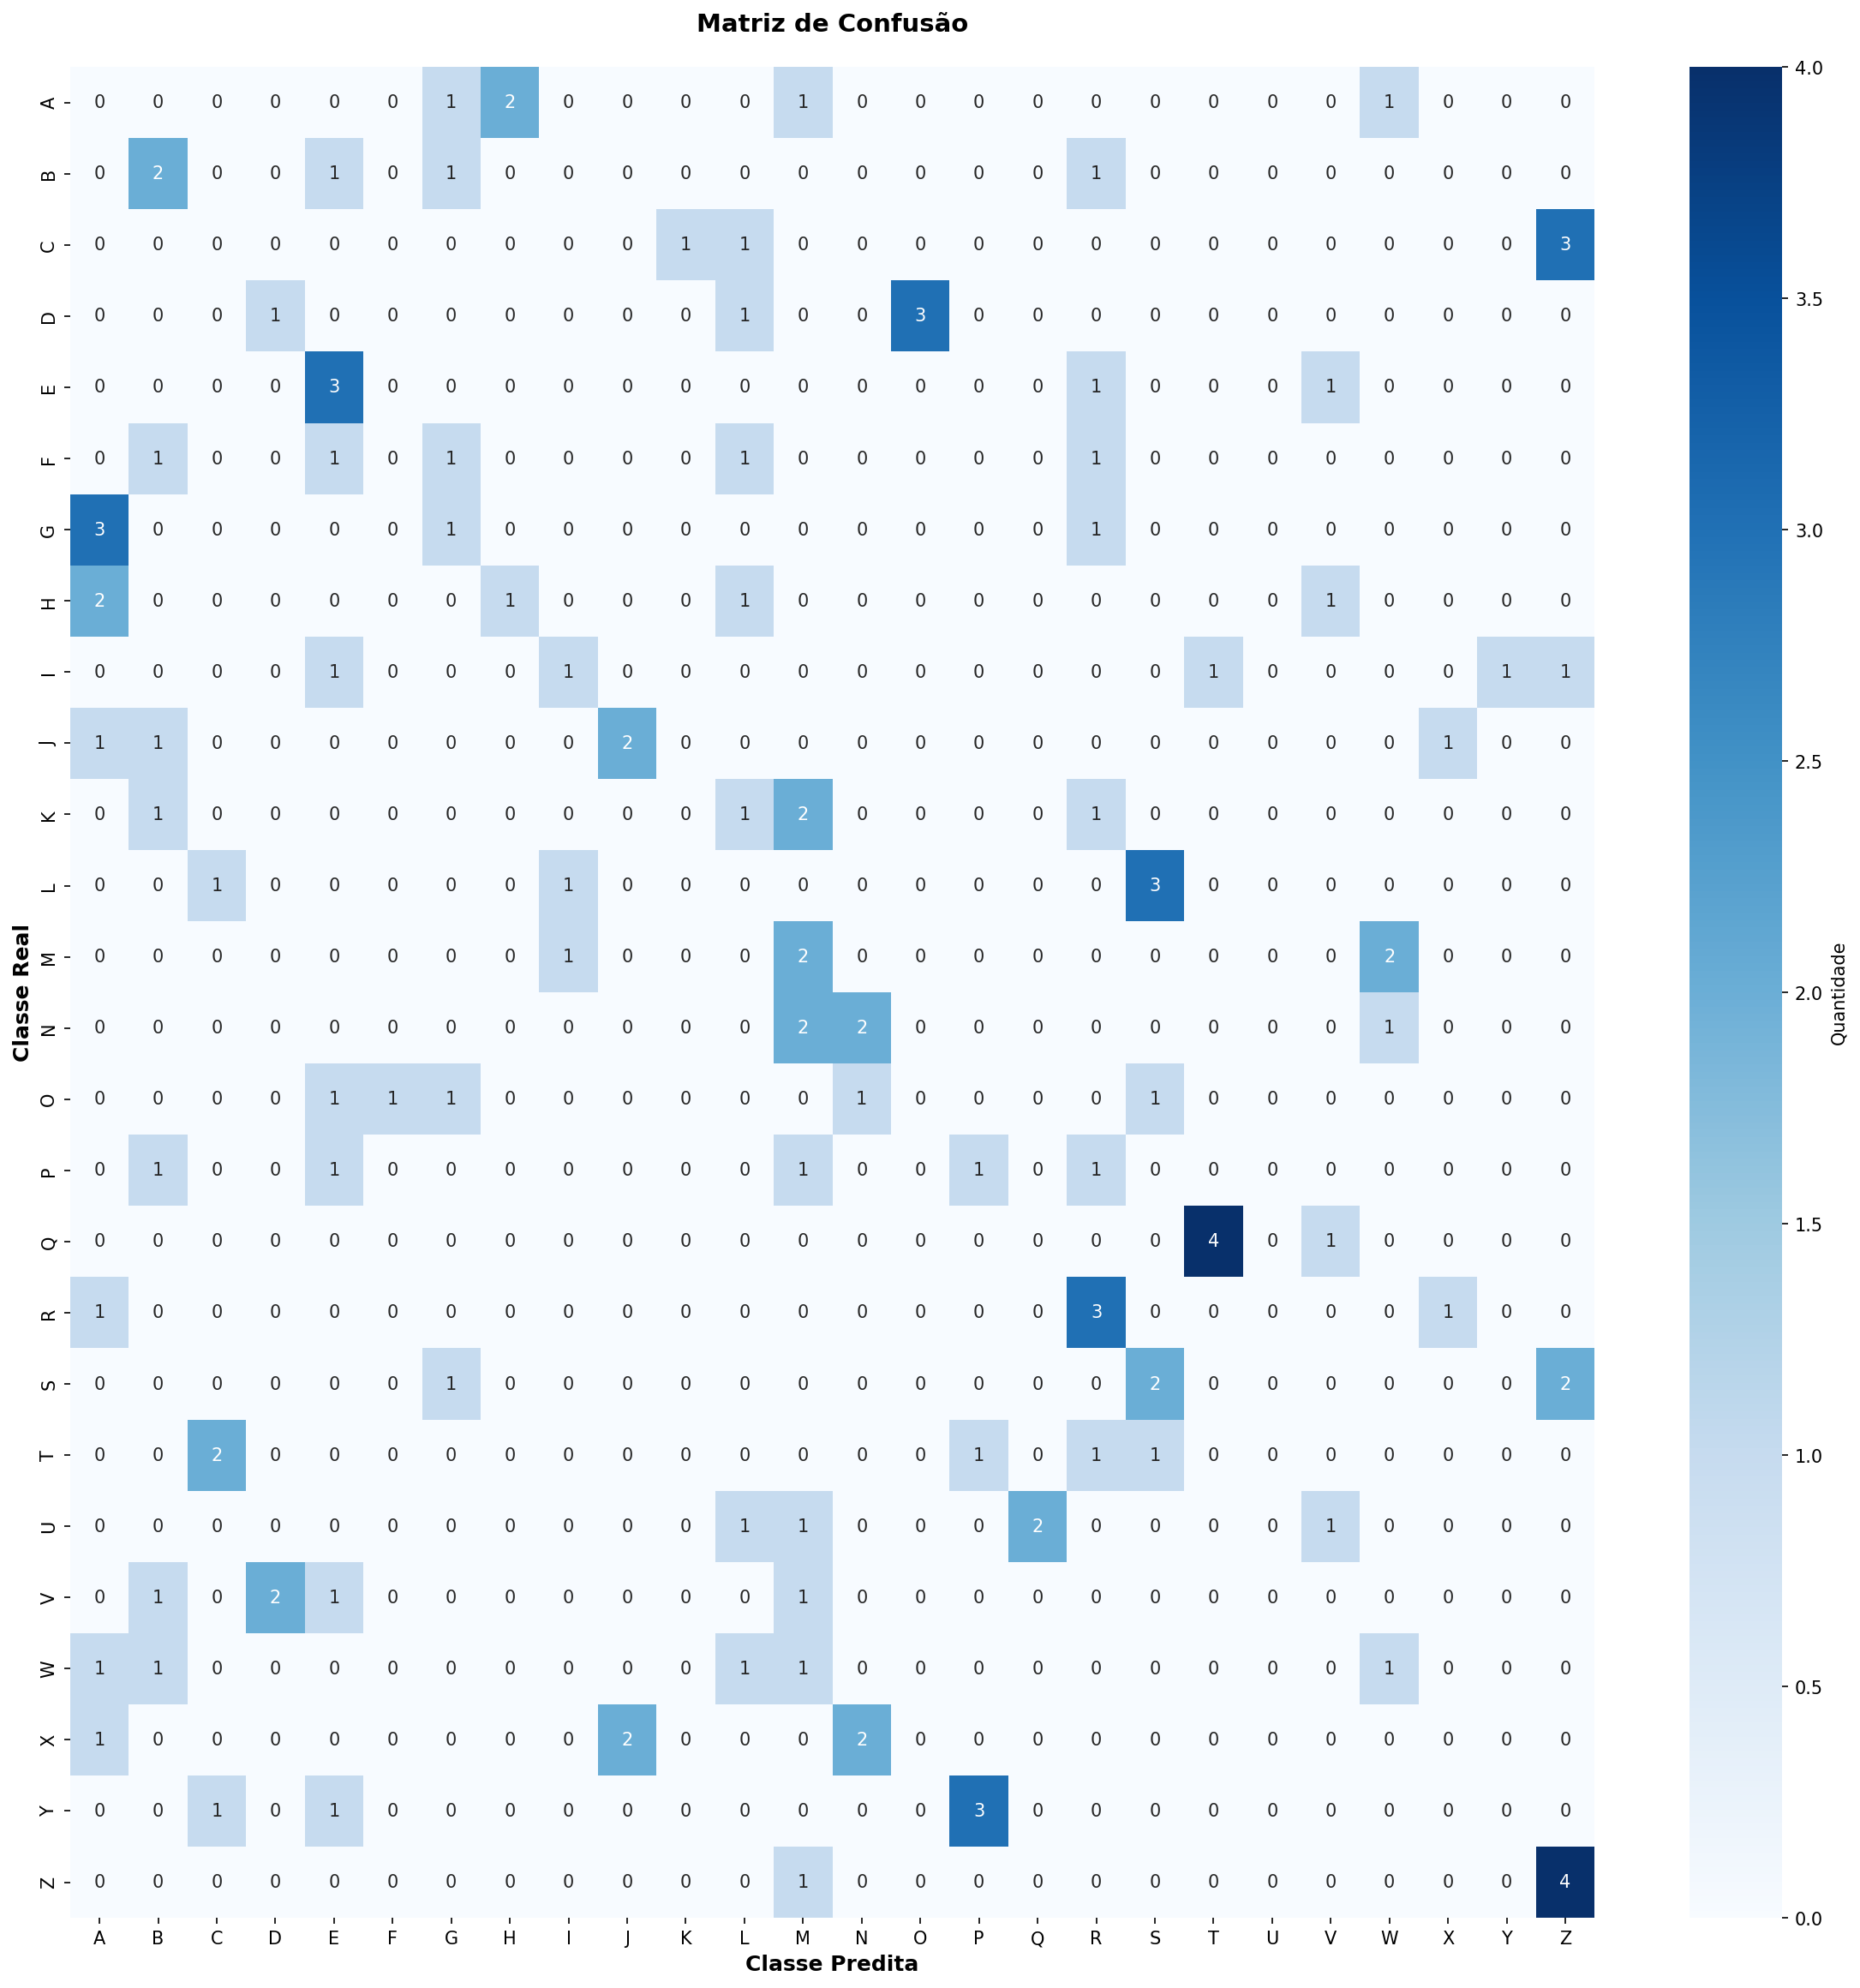

The file beside this chart, header and first rows:
0, 0, 0, 0, 0, 0, 1, 2, 0, 0, 0, 0, 1, 0, 0, 0, 0, 0, 0, 0, 0, 0, 1, 0
0, 2, 0, 0, 1, 0, 1, 0, 0, 0, 0, 0, 0, 0, 0, 0, 0, 1, 0, 0, 0, 0, 0, 0
0, 0, 0, 0, 0, 0, 0, 0, 0, 0, 1, 1, 0, 0, 0, 0, 0, 0, 0, 0, 0, 0, 0, 0
0, 0, 0, 1, 0, 0, 0, 0, 0, 0, 0, 1, 0, 0, 3, 0, 0, 0, 0, 0, 0, 0, 0, 0
0, 0, 0, 0, 3, 0, 0, 0, 0, 0, 0, 0, 0, 0, 0, 0, 0, 1, 0, 0, 0, 1, 0, 0
0, 1, 0, 0, 1, 0, 1, 0, 0, 0, 0, 1, 0, 0, 0, 0, 0, 1, 0, 0, 0, 0, 0, 0
3, 0, 0, 0, 0, 0, 1, 0, 0, 0, 0, 0, 0, 0, 0, 0, 0, 1, 0, 0, 0, 0, 0, 0
2, 0, 0, 0, 0, 0, 0, 1, 0, 0, 0, 1, 0, 0, 0, 0, 0, 0, 0, 0, 0, 1, 0, 0
0, 0, 0, 0, 1, 0, 0, 0, 1, 0, 0, 0, 0, 0, 0, 0, 0, 0, 0, 1, 0, 0, 0, 0
1, 1, 0, 0, 0, 0, 0, 0, 0, 2, 0, 0, 0, 0, 0, 0, 0, 0, 0, 0, 0, 0, 0, 1
0, 1, 0, 0, 0, 0, 0, 0, 0, 0, 0, 1, 2, 0, 0, 0, 0, 1, 0, 0, 0, 0, 0, 0
0, 0, 1, 0, 0, 0, 0, 0, 1, 0, 0, 0, 0, 0, 0, 0, 0, 0, 3, 0, 0, 0, 0, 0
0, 0, 0, 0, 0, 0, 0, 0, 1, 0, 0, 0, 2, 0, 0, 0, 0, 0, 0, 0, 0, 0, 2, 0
0, 0, 0, 0, 0, 0, 0, 0, 0, 0, 0, 0, 2, 2, 0, 0, 0, 0, 0, 0, 0, 0, 1, 0
0, 0, 0, 0, 1, 1, 1, 0, 0, 0, 0, 0, 0, 1, 0, 0, 0, 0, 1, 0, 0, 0, 0, 0
0, 1, 0, 0, 1, 0, 0, 0, 0, 0, 0, 0, 1, 0, 0, 1, 0, 1, 0, 0, 0, 0, 0, 0
0, 0, 0, 0, 0, 0, 0, 0, 0, 0, 0, 0, 0, 0, 0, 0, 0, 0, 0, 4, 0, 1, 0, 0
1, 0, 0, 0, 0, 0, 0, 0, 0, 0, 0, 0, 0, 0, 0, 0, 0, 3, 0, 0, 0, 0, 0, 1
0, 0, 0, 0, 0, 0, 1, 0, 0, 0, 0, 0, 0, 0, 0, 0, 0, 0, 2, 0, 0, 0, 0, 0
0, 0, 2, 0, 0, 0, 0, 0, 0, 0, 0, 0, 0, 0, 0, 1, 0, 1, 1, 0, 0, 0, 0, 0
0, 0, 0, 0, 0, 0, 0, 0, 0, 0, 0, 1, 1, 0, 0, 0, 2, 0, 0, 0, 0, 1, 0, 0
0, 1, 0, 2, 1, 0, 0, 0, 0, 0, 0, 0, 1, 0, 0, 0, 0, 0, 0, 0, 0, 0, 0, 0
1, 1, 0, 0, 0, 0, 0, 0, 0, 0, 0, 1, 1, 0, 0, 0, 0, 0, 0, 0, 0, 0, 1, 0
1, 0, 0, 0, 0, 0, 0, 0, 0, 2, 0, 0, 0, 2, 0, 0, 0, 0, 0, 0, 0, 0, 0, 0
0, 0, 1, 0, 1, 0, 0, 0, 0, 0, 0, 0, 0, 0, 0, 3, 0, 0, 0, 0, 0, 0, 0, 0
0, 0, 0, 0, 0, 0, 0, 0, 0, 0, 0, 0, 1, 0, 0, 0, 0, 0, 0, 0, 0, 0, 0, 0
